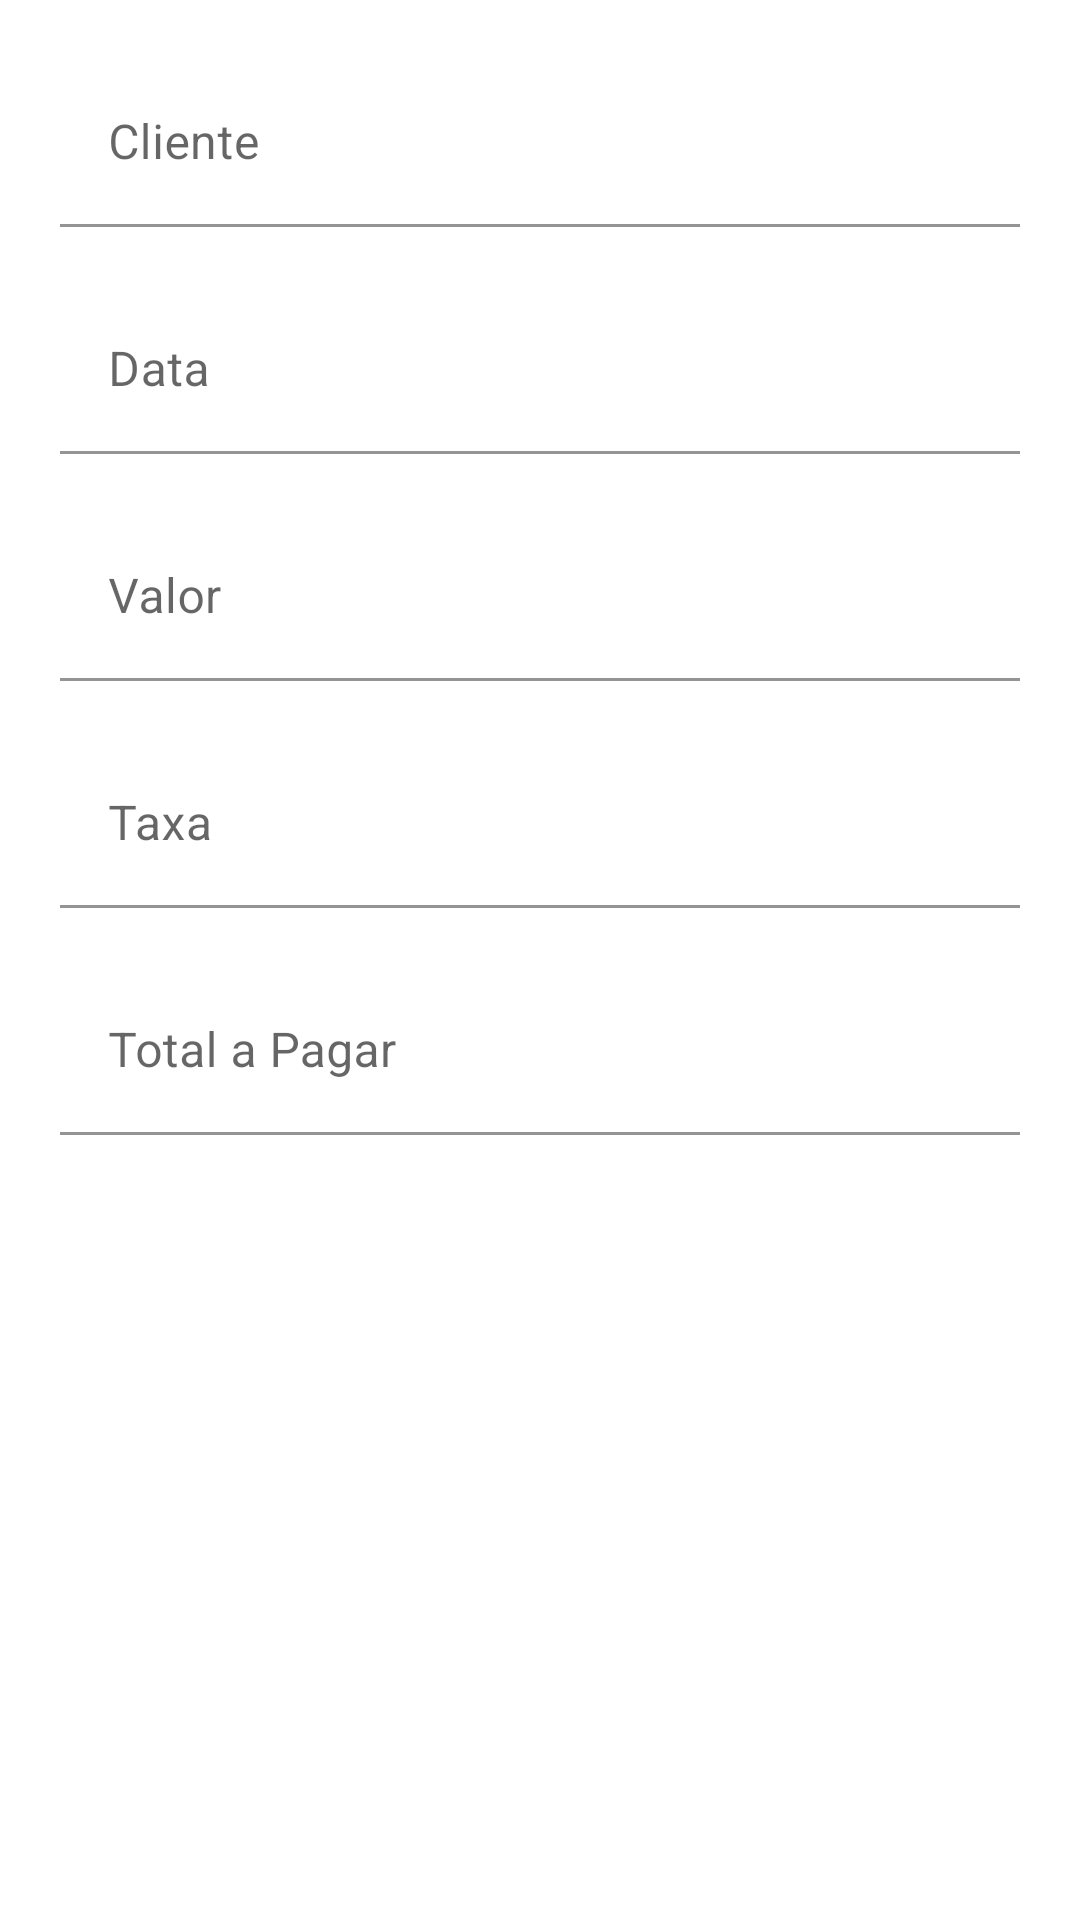

Layout XML and referenced resources for this Android screen:
<!-- AndroidManifest.xml: application theme Theme.NowPoupe -->
<!-- res/layout/content_add_edit.xml -->
<?xml version="1.0" encoding="utf-8"?>
<androidx.constraintlayout.widget.ConstraintLayout xmlns:android="http://schemas.android.com/apk/res/android"
    xmlns:app="http://schemas.android.com/apk/res-auto"
    android:layout_width="match_parent"
    android:layout_height="match_parent"
    xmlns:tools="http://schemas.android.com/tools"
    app:layout_behavior="@string/appbar_scrolling_view_behavior">

    <com.google.android.material.textfield.TextInputLayout
        android:id="@+id/textInputLayout6"
        android:layout_width="0dp"
        android:layout_height="wrap_content"
        android:layout_marginStart="20dp"
        android:layout_marginTop="20dp"
        android:layout_marginEnd="20dp"
        app:layout_constraintEnd_toEndOf="parent"
        app:layout_constraintStart_toStartOf="parent"
        app:layout_constraintTop_toTopOf="parent">

        <com.google.android.material.textfield.TextInputEditText
            android:id="@+id/clienteText"
            android:layout_width="match_parent"
            android:layout_height="wrap_content"
            android:background="@color/white"
            android:hint="Cliente"
            android:inputType="text"
            tools:ignore="TouchTargetSizeCheck" />
    </com.google.android.material.textfield.TextInputLayout>

    <com.google.android.material.textfield.TextInputLayout
        android:id="@+id/textInputLayout8"
        android:layout_width="0dp"
        android:layout_height="wrap_content"
        android:layout_marginStart="20dp"
        android:layout_marginTop="20dp"
        android:layout_marginEnd="20dp"
        app:layout_constraintEnd_toEndOf="parent"
        app:layout_constraintStart_toStartOf="parent"
        app:layout_constraintTop_toBottomOf="@+id/textInputLayout6">

        <com.google.android.material.textfield.TextInputEditText
            android:id="@+id/dataText"
            android:layout_width="match_parent"
            android:layout_height="wrap_content"
            android:background="@color/white"
            android:hint="Data"
            android:inputType="date"
            tools:ignore="TouchTargetSizeCheck" />
    </com.google.android.material.textfield.TextInputLayout>

    <com.google.android.material.textfield.TextInputLayout
        android:id="@+id/textInputLayout9"
        android:layout_width="0dp"
        android:layout_height="wrap_content"
        android:layout_marginStart="20dp"
        android:layout_marginTop="20dp"
        android:layout_marginEnd="20dp"
        app:layout_constraintEnd_toEndOf="parent"
        app:layout_constraintStart_toStartOf="parent"
        app:layout_constraintTop_toBottomOf="@+id/textInputLayout8">

        <com.google.android.material.textfield.TextInputEditText
            android:id="@+id/valorText"
            android:layout_width="match_parent"
            android:layout_height="wrap_content"
            android:background="@color/white"
            android:hint="Valor"
            android:inputType="numberDecimal" />
    </com.google.android.material.textfield.TextInputLayout>

    <com.google.android.material.textfield.TextInputLayout
        android:id="@+id/textInputLayout10"
        android:layout_width="0dp"
        android:layout_height="wrap_content"
        android:layout_marginStart="20dp"
        android:layout_marginTop="20dp"
        android:layout_marginEnd="20dp"
        app:layout_constraintEnd_toEndOf="parent"
        app:layout_constraintStart_toStartOf="parent"
        app:layout_constraintTop_toBottomOf="@+id/textInputLayout9">

        <com.google.android.material.textfield.TextInputEditText
            android:id="@+id/textTaxa"
            android:layout_width="match_parent"
            android:layout_height="wrap_content"
            android:background="@color/white"
            android:hint="Taxa"
            android:inputType="numberDecimal" />
    </com.google.android.material.textfield.TextInputLayout>

    <com.google.android.material.textfield.TextInputLayout
        android:layout_width="0dp"
        android:layout_height="wrap_content"
        android:layout_marginStart="20dp"
        android:layout_marginTop="20dp"
        android:layout_marginEnd="20dp"
        app:layout_constraintEnd_toEndOf="parent"
        app:layout_constraintStart_toStartOf="parent"
        app:layout_constraintTop_toBottomOf="@+id/textInputLayout10">

        <com.google.android.material.textfield.TextInputEditText
            android:id="@+id/totalAPagarText"
            android:layout_width="match_parent"
            android:layout_height="wrap_content"
            android:background="@color/white"
            android:hint="Total a Pagar"
            android:inputType="numberDecimal" />
    </com.google.android.material.textfield.TextInputLayout>

</androidx.constraintlayout.widget.ConstraintLayout>
<!-- resources referenced by this layout -->
<resources>
  <color name="white">#FFFFFFFF</color>
  <style name="Theme.NowPoupe" parent="Theme.MaterialComponents.Light.NoActionBar">
          
          <item name="colorPrimary">@color/purple_500</item>
          <item name="colorPrimaryVariant">@color/purple_700</item>
          <item name="colorOnPrimary">@color/white</item>
          
          <item name="colorSecondary">@color/teal_200</item>
          <item name="colorSecondaryVariant">@color/teal_700</item>
          <item name="colorOnSecondary">@color/black</item>
          
          <item name="android:statusBarColor">?attr/colorPrimaryVariant</item>
          
      </style>
  <color name="purple_500">#025A40</color>
  <color name="purple_700">#004732</color>
  <color name="teal_200">#FF03DAC5</color>
  <color name="teal_700">#FF018786</color>
  <color name="black">#FF000000</color>
</resources>
